Run: headless pygame with SDL's dummy video driver; simulated clock (each Clock.tick advances the game by its frame time, no real sleeping); random seed 0; keys injected as events and as key.get_pressed() state; no mouse input.
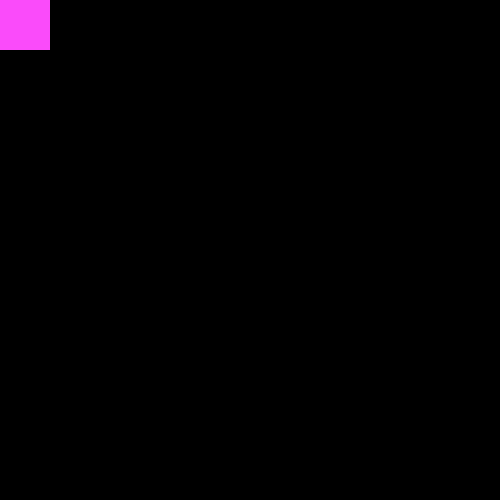
Frame 1 of 4 · flips 1–60 · no input
Frame 2 of 4 · flips 61–180 · tapped SPACE, RETURN · held RIGHT (→), D · screen unchanged from frame 1, image omitted
Frame 3 of 4 · flips 181–300 · held DOWN (↓), S · screen unchanged from frame 2, image omitted
Frame 4 of 4 · flips 301–420 · held LEFT (←), A, UP (↑), W · screen unchanged from frame 3, image omitted

The pygame program that drew these frames:

import sys
import pygame
import random

screen = pygame.display.set_mode((500, 500))
screen.fill((0, 0, 0))
color = (250, 75, 250)

class Char(pygame.sprite.Sprite):
    def __init__(self, x, y, width, height):
        super().__init__()
        self.image = pygame.Surface([width, height])
        self.image.fill(color)
        self.rect = self.image.get_rect()
        screen.blit(self.image, (self.rect.x, self.rect.y))

    def Movement(self):
        for num in range(0,3):
            num = random.randint(0,3)
            if num == 0:
                self.rect.x += 5
                if num == 1:
                    self.rect.x -= 5
                    if num == 2:
                        self.rect.y += 5
                else:
                    self.rect.y -= 5
                    
        self.rect.x = x
        self.rect.y = y
        
                        
        
sprites_list = pygame.sprite.Group()

obj_1 = Char(50, 60, 50, 50)                                          
sprites_list.add(obj_1) 



def RunPyGame():
    # Initialise PyGame.
    pygame.init()
    # Set up the clock. This will tick every frame and thus maintain a relatively constant framerate. Hopefully.
    fps = 60.0
    fpsClock = pygame.time.Clock()
    dt = fpsClock.tick(fps)

    running = True
    while running:
    
        
        for event in pygame.event.get():
            if event.type == pygame.QUIT:
                pygame.quit()  # Opposite of pygame.init
                sys.exit()
                running = False

        
        sprites_list.update()
        sprites_list.draw(screen)
        pygame.display.flip()
        dt
        
        
        
RunPyGame()
